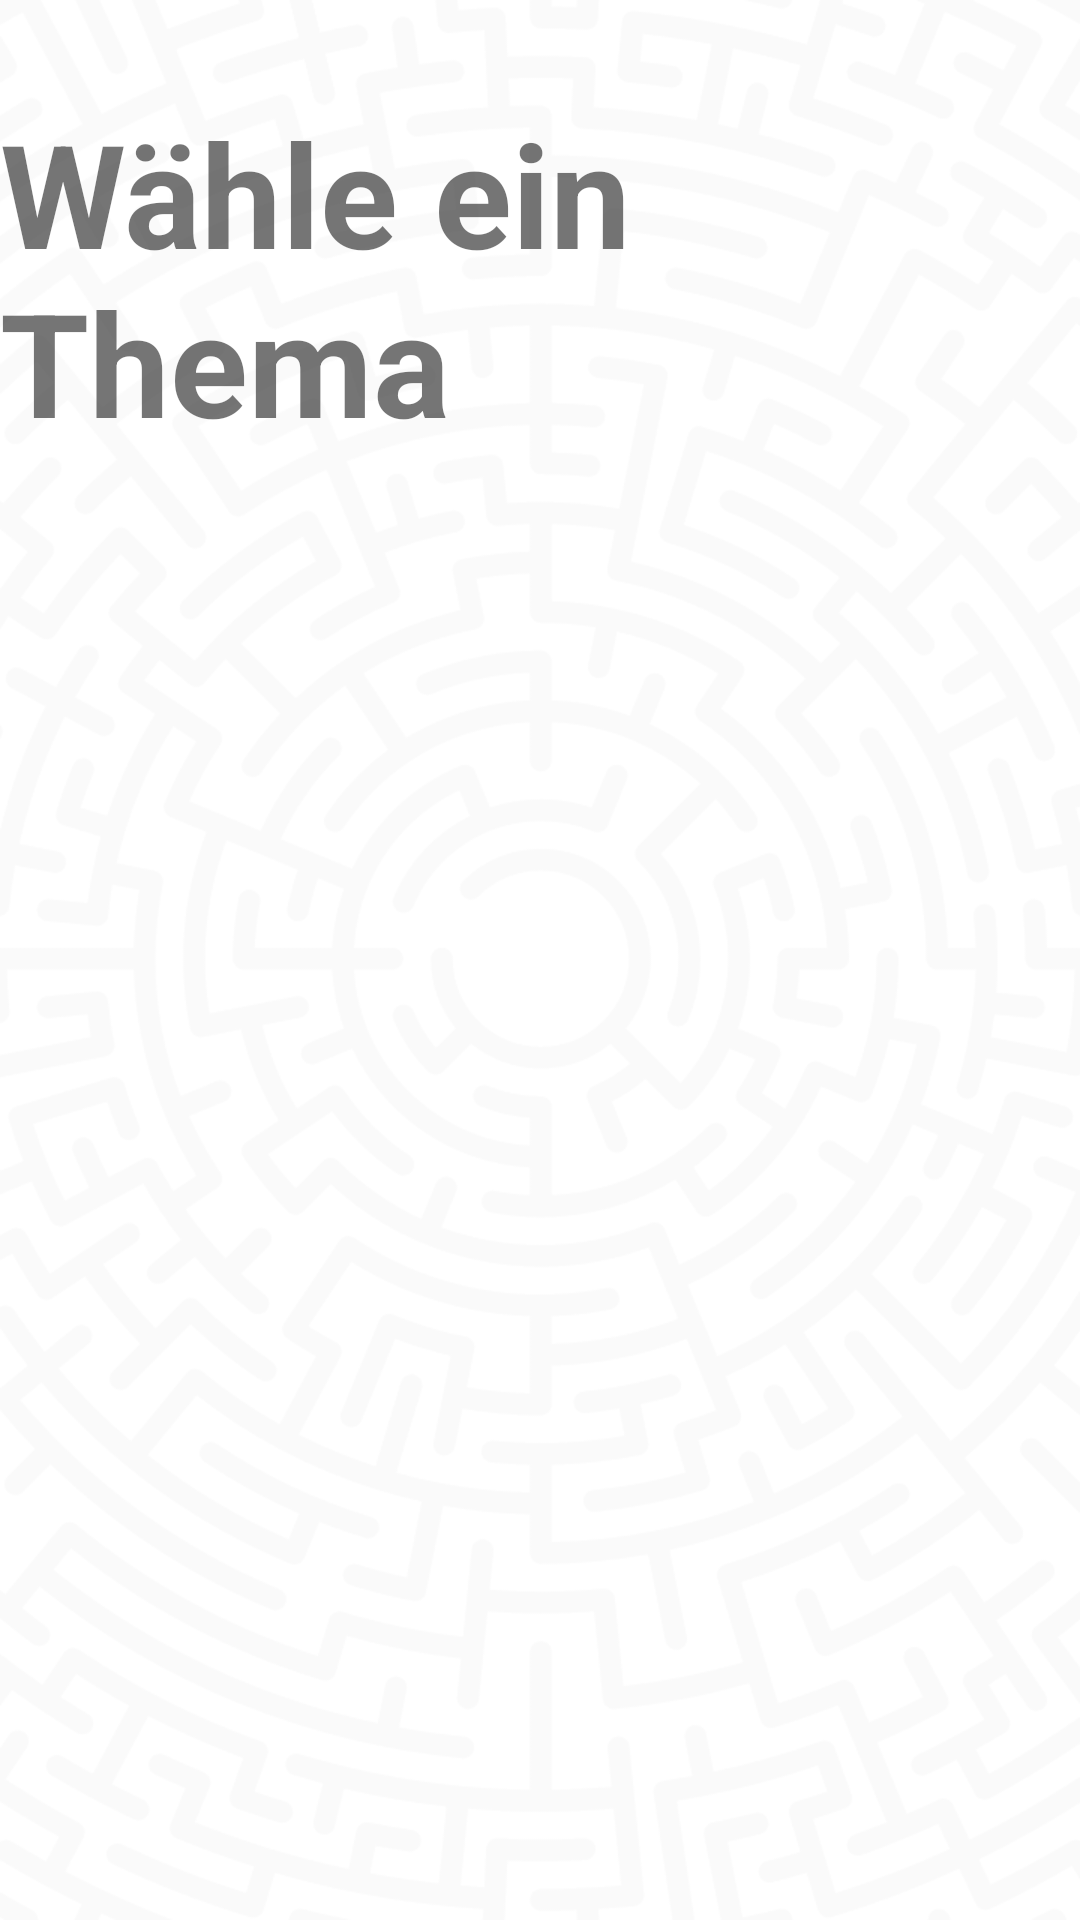

The Android layout XML behind this screen, and the referenced resources:
<!-- AndroidManifest.xml: application theme Theme.LerntagebuchApp -->
<!-- res/layout/activity_select_learn_plan.xml -->
<?xml version="1.0" encoding="utf-8"?>
<androidx.constraintlayout.widget.ConstraintLayout xmlns:android="http://schemas.android.com/apk/res/android"
    xmlns:app="http://schemas.android.com/apk/res-auto"
    xmlns:tools="http://schemas.android.com/tools"
    android:layout_width="match_parent"
    android:layout_height="match_parent"
    android:background="@drawable/bg_general"
    tools:context=".goals.SelectThemeToLearn">

    <TextView
        android:id="@+id/textView3"
        android:layout_width="wrap_content"
        android:layout_height="wrap_content"
        android:layout_marginTop="32dp"
        android:text="@string/waehle_ein_thema"
        android:textSize="48sp"
        android:textStyle="bold"
        app:layout_constraintEnd_toEndOf="parent"
        app:layout_constraintHorizontal_bias="0.501"
        app:layout_constraintStart_toStartOf="parent"
        app:layout_constraintTop_toTopOf="parent" />

    <androidx.recyclerview.widget.RecyclerView
        android:id="@+id/rvAllThemes"
        android:layout_width="798dp"
        android:layout_height="0dp"
        android:layout_marginStart="8dp"
        android:layout_marginTop="16dp"
        android:layout_marginEnd="8dp"
        android:layout_marginBottom="16dp"
        app:layout_constraintBottom_toBottomOf="parent"
        app:layout_constraintEnd_toEndOf="parent"
        app:layout_constraintHorizontal_bias="0.5"
        app:layout_constraintStart_toStartOf="parent"
        app:layout_constraintTop_toBottomOf="@+id/textView3" />

</androidx.constraintlayout.widget.ConstraintLayout>
<!-- resources referenced by this layout -->
<resources>
  <!-- drawable bg_general: png bitmap (drawable, 146752 bytes) -->
  <string name="waehle_ein_thema">Wähle ein Thema</string>
  <style name="Theme.LerntagebuchApp" parent="Theme.MaterialComponents.DayNight.DarkActionBar">
          
          <item name="colorPrimary">@color/purple_500</item>
          <item name="colorPrimaryVariant">@color/purple_700</item>
          <item name="colorOnPrimary">@color/white</item>
          
          <item name="colorSecondary">@color/teal_200</item>
          <item name="colorSecondaryVariant">@color/teal_700</item>
          <item name="colorOnSecondary">@color/black</item>
          
          <item name="android:statusBarColor" tools:targetApi="l">?attr/colorPrimaryVariant</item>
          
      </style>
  <!-- not gathered from this repository: default colours our renderer supplied (Android Studio template values) -->
  <color name="purple_500">#FF6200EE</color>
  <color name="purple_700">#FF3700B3</color>
  <color name="teal_200">#FF03DAC5</color>
  <color name="teal_700">#FF018786</color>
  <color name="black">#FF000000</color>
  <color name="white">#FFFFFFFF</color>
</resources>
